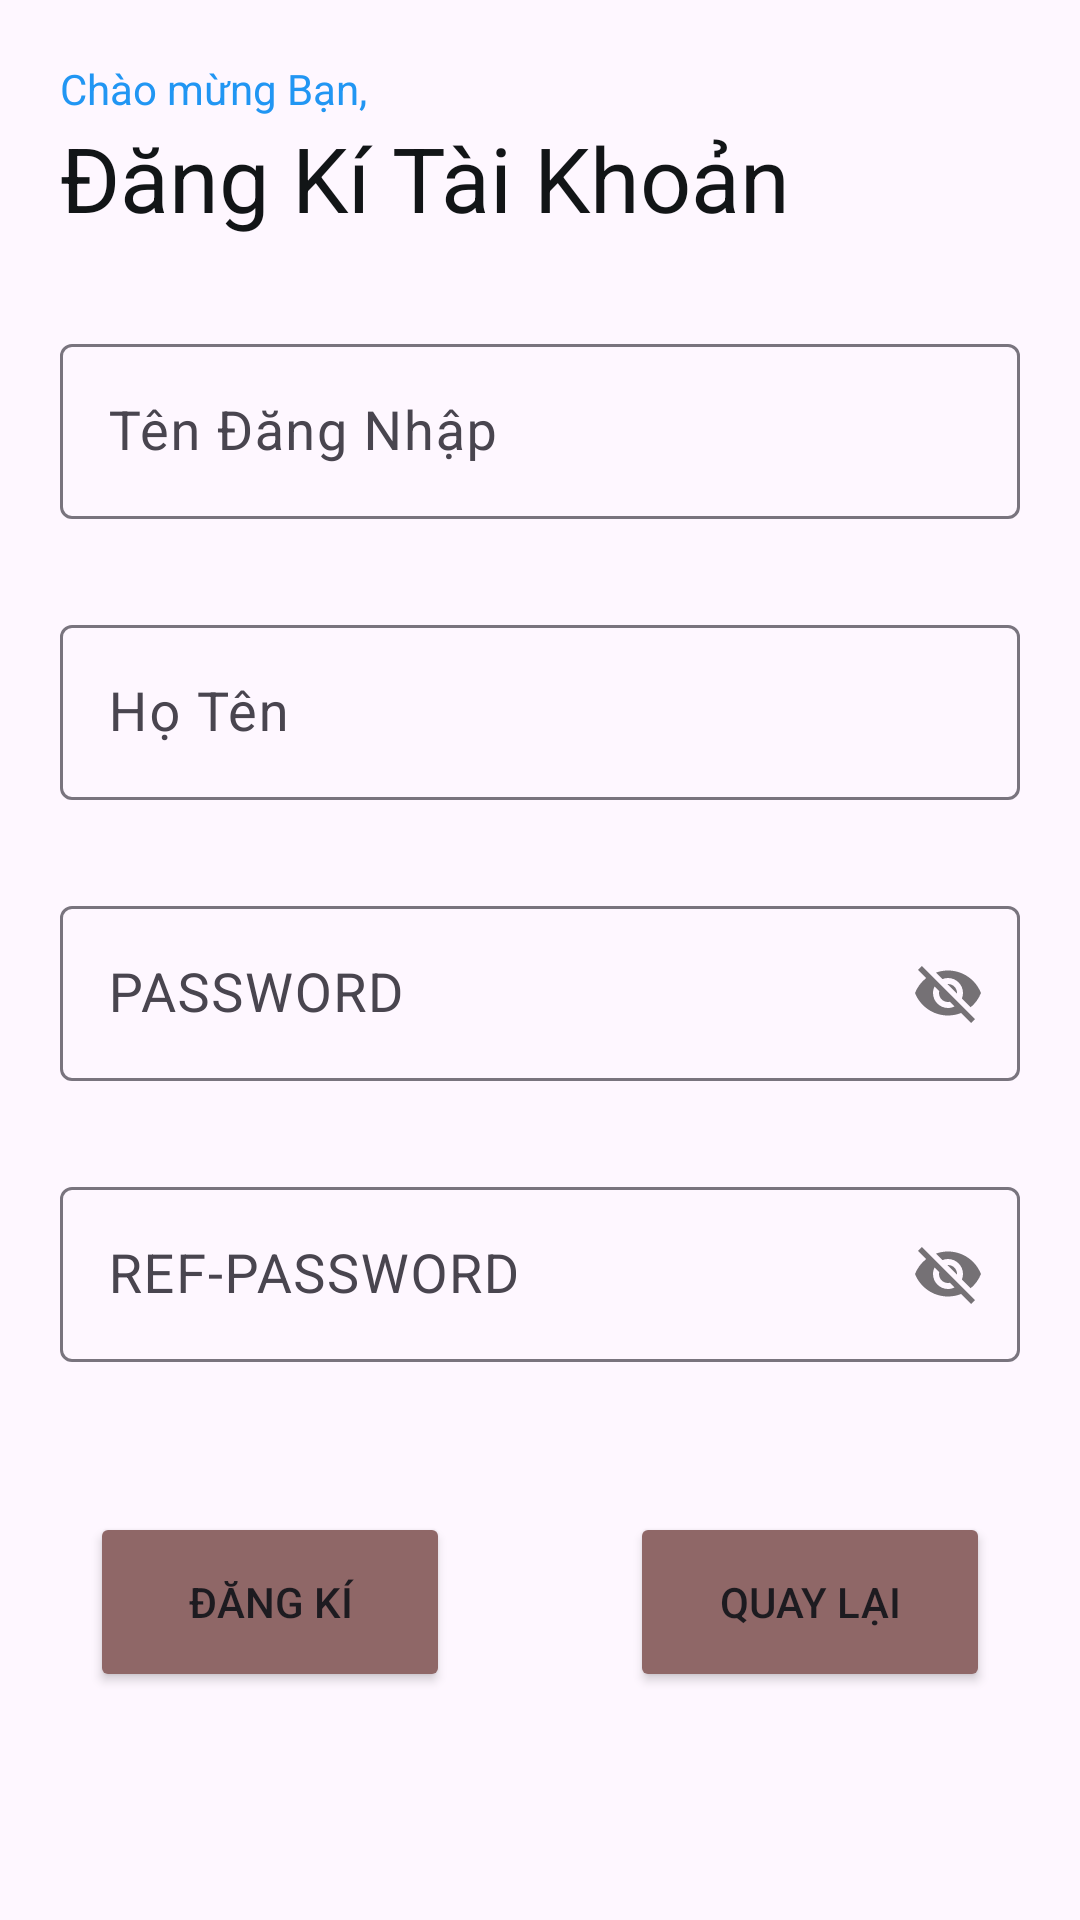

Here is an Android app screen rendered from its layout file. Give the layout XML and the strings, colors and styles it references.
<!-- AndroidManifest.xml: application theme Theme.DUAN_1 -->
<!-- res/layout/activity_sign_up.xml -->
<?xml version="1.0" encoding="utf-8"?>
<LinearLayout xmlns:android="http://schemas.android.com/apk/res/android"
    xmlns:app="http://schemas.android.com/apk/res-auto"
    xmlns:tools="http://schemas.android.com/tools"
    android:layout_width="match_parent"
    android:layout_height="match_parent"
    android:orientation="vertical"
    tools:context=".Sign_up">

    <TextView
        android:layout_width="match_parent"
        android:layout_height="wrap_content"
        android:text="Chào mừng Bạn,"
        android:textColor="#2196F3"
        android:layout_marginTop="20dp"
        android:layout_marginLeft="20dp"
        />
    <TextView
        android:layout_width="match_parent"
        android:layout_height="wrap_content"
        android:text="Đăng Kí Tài Khoản"
        android:textColor="#121517"
        android:textSize="30dp"
        android:layout_marginLeft="20dp"
        />

    <com.google.android.material.textfield.TextInputLayout
        android:id="@+id/in_user"
        android:layout_width="match_parent"
        android:layout_height="wrap_content"
        android:layout_marginHorizontal="10dp"
        android:layout_marginTop="30dp"
        android:paddingHorizontal="10dp">

        <com.google.android.material.textfield.TextInputEditText
            android:id="@+id/ed_user"
            android:layout_width="match_parent"
            android:layout_height="wrap_content"
            android:hint="Tên Đăng Nhập"
            android:textSize="18dp" />
    </com.google.android.material.textfield.TextInputLayout>
    <com.google.android.material.textfield.TextInputLayout
        android:id="@+id/in_name"
        android:layout_width="match_parent"
        android:layout_height="wrap_content"
        android:layout_marginHorizontal="10dp"
        android:layout_marginTop="30dp"
        android:paddingHorizontal="10dp">

        <com.google.android.material.textfield.TextInputEditText
            android:id="@+id/ed_txtname"
            android:layout_width="match_parent"
            android:layout_height="wrap_content"
            android:hint="Họ Tên"
            android:textSize="18dp" />
    </com.google.android.material.textfield.TextInputLayout>


    <com.google.android.material.textfield.TextInputLayout
        android:id="@+id/in_password1"
        android:layout_width="match_parent"
        android:layout_height="wrap_content"
        android:layout_marginHorizontal="10dp"
        android:layout_marginTop="30dp"
        app:passwordToggleEnabled="true"
        android:paddingHorizontal="10dp">

        <com.google.android.material.textfield.TextInputEditText
            android:id="@+id/ed_txtpassword1"
            android:layout_width="match_parent"
            android:layout_height="wrap_content"
            android:hint="PASSWORD"
            android:textSize="18dp" />
    </com.google.android.material.textfield.TextInputLayout>
    <com.google.android.material.textfield.TextInputLayout
        android:id="@+id/in_password2"
        android:layout_width="match_parent"
        android:layout_height="wrap_content"
        android:layout_marginHorizontal="10dp"
        android:layout_marginTop="30dp"
        app:passwordToggleEnabled="true"
        android:paddingHorizontal="10dp">

        <com.google.android.material.textfield.TextInputEditText
            android:id="@+id/ed_txtpassword2"
            android:layout_width="match_parent"
            android:layout_height="wrap_content"
            android:hint="REF-PASSWORD"

            android:textSize="18dp" />
    </com.google.android.material.textfield.TextInputLayout>

    <LinearLayout
        android:layout_width="match_parent"
        android:orientation="horizontal"
        android:gravity="center"
        android:layout_marginTop="50dp"
        android:layout_height="wrap_content">
        <Button
            android:layout_width="120dp"
            android:layout_height="60dp"
            android:layout_marginEnd="30dp"
            android:text="Đăng Kí"
            android:id="@+id/btnsignup"
            android:backgroundTint="#8F6767"
            />
        <Button
            android:layout_width="120dp"
            android:layout_height="60dp"
            android:layout_marginStart="30dp"
            android:text="Quay Lại"
            android:id="@+id/btn_trove"
            android:backgroundTint="#8F6767"
            />
    </LinearLayout>
</LinearLayout>
<!-- resources referenced by this layout -->
<resources>
  <style name="Theme.DUAN_1" parent="Base.Theme.DUAN_1" />
  <style name="Base.Theme.DUAN_1" parent="Theme.Material3.DayNight.NoActionBar">
          
          
      </style>
</resources>
